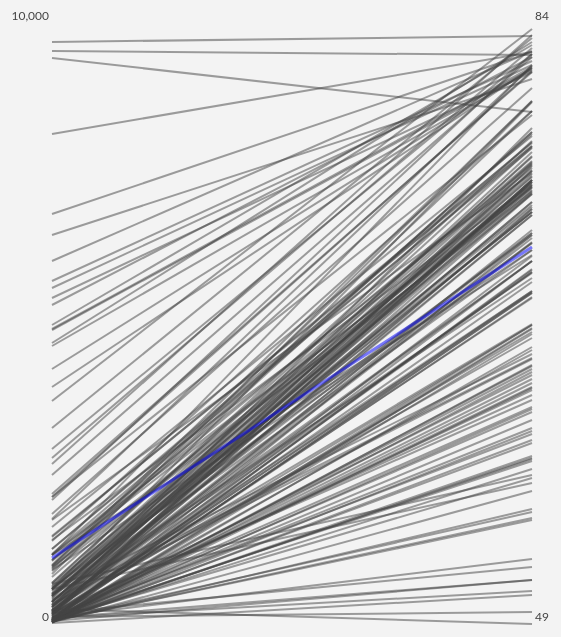
D3 v3 page, settled after 360 driven frames (6 s of simulated time); the page loaded 2 data file(s).


// REFERENCES:
//http://bl.ocks.org/zbjornson/2547496

// var w = 960,
//     h = 500;

//var margin = {top: 20, right: 30, bottom: 30, left: 60};
//     width = w - margin.left - margin.right,
//     height = h- margin.top - margin.bottom;

// var font_size = 12
// var interval = 20;

// var chart = d3.select(".chart").append("svg")
//     .attr("width", width + margin.left + margin.right)
//     .attr("height", height + margin.top + margin.bottom)
//     .append("g")
//     .attr("transform", "translate(" + margin.left + "," + margin.top + ")");
function get_bin(edad, interval = 10) {
  return Math.floor(parseInt(edad) / interval) * interval;
}

var hombres = [];
var mujeres = [];
var p = []

var dataset = {}; 
var data_series= [];

d3.csv("./data/data_dict.csv",function(error, data){ 
    data.forEach(function(d) {
        data_series.push(d["Indicator Name"]);
    });
});

indicator_pair = [data_series[1], data_series[2]];
indicator_list = []
d3.csv("./data/data.csv",function(error, data){

    data.forEach(function(d) {
    //selection of the year column
        d["2014"] = +d["2014"];
    });
  leftVar = "Health expenditure per capita (current US$)";
  rightVar = "Life expectancy at birth, total (years)";
  var1 = extract_variable(data, leftVar);
  var2 = extract_variable(data, rightVar);
  dataset = filter_countries(var1, var2);
  //console.table(dataset);
  //http://bl.ocks.org/phoebebright/raw/3176159/
  draw(dataset, leftVar, rightVar);
});


function extract_variable(arr, varName){
    return(arr.filter(function(d){return (d["Series Name"] == varName)&&(!isNaN(d["2014"]))}));

}

function filter_countries(var1, var2){
  // This function select the intersection of countries
  // between the selected variables and returns it
  // as an array.
  var countries1 = [],
      countries2 = [],
      countriesInt = [];
      countries1 = return_countries(var1);
      countries2 = return_countries(var2);
      // Obtaining the intersenction of countries between varaibles
      countriesInt = intersection_destructive(countries1,countries2).sort();
      return(join_variables(var1, var2, countriesInt));
}

function return_countries(arr){
  // This function returns an array containing all the Country Names
  // in arr
    var variable = [];
    for (var i = 0; i < arr.length; i++ ) {
        variable.push(arr[i]["Country Name"]);
    };
    return(variable);
}


function intersection_destructive(a, b)
// This function retunr the destructive intersection
// of array a and b
{
  var result = [];
  while( a.length > 0 && b.length > 0 )
  {  
     if      (a[0] < b[0] ){ a.shift(); }
     else if (a[0] > b[0] ){ b.shift(); }
     else /* they're equal */
     {
       result.push(a.shift());
       b.shift();
     }
  }
  return result;
}

function join_variables(v1, v2, list_of_rows){
  // Columns names are: the column used to join the variables, then as every var has the same Series Name, it will be obtained the first row Series anmes for each variable, v1, v2.

  var column_index = "Country Name";
  var column = "2014";
  var result = [];

 
  var temp1 =[], temp2 = [];
    for (var i = 0; i < list_of_rows.length; i++ ){
        temp_dict = {};
        temp1 = return_row(v1, column_index, list_of_rows[i])[column];
        temp2 = return_row(v2, column_index, list_of_rows[i])[column];
        temp_dict[column_index] = list_of_rows[i];
        temp_dict[v1[0]["Series Name"]] = temp1;
        temp_dict[v2[0]["Series Name"]] = temp2;
        result.push(temp_dict);
    };
    return(result);
}

function return_row(arr, column, value){
// Finds the row containing the element in value
    var i = 0,
        found = false;
    while (!found || i < arr.length){
      if (arr[i][column] == value){
        found = true;
        return(arr[i])
      }
      else{
        i += 1;
      }
    }

}

function get_accumulated(arr) {
    var bins = [], values = [], prev;
    for ( var i = 0; i < arr.length; i++ ) {
        if ( arr[i].bin !== prev ) {
            bins.push(arr[i].bin);
            values.push(arr[i].value);
        } else {
            values[values.length-1]+=arr[i].value;
        };
        prev = arr[i].bin;
    };

    return convert_to_array_of_objects([bins, values]);
}

function convert_to_array_of_objects(arr){
  // This function convert to standard array of objects
  // after extracting values in get_accumulated.
    var bins_values = [];
    for (var i = 0; i < arr[0].length; i++ ) {
      bins_values.push({
        bin: arr[0][i],
        value: arr[1][i]
      });
    };
    return bins_values;
}

function draw(data, leftVar, rightVar){
//http://databank.worldbank.org/data/reports.aspx?source=2&series=SH.XPD.PUBL&country=#advancedDownloadOptions
  k= data.length;


  var margin = {top: 20, right: 50, bottom: 30, left: 70, label: 5};
  font_size = 12,
  w     = 720,
  h    = 0.3 * data.length * font_size ;
  width = w - margin.left - margin.right,
  height = h- margin.top - margin.bottom;


  //chart = d3.select(".chart").append("svg")
  //           .attr("width",  width)
  //           .attr("height", height);
  var chart = d3.select("#chart").append("svg")
      .attr("width", width + margin.left + margin.right)
     .attr("height", height + margin.top + margin.bottom)
     .append("g")
     .attr("transform", "translate(" + margin.left + "," + margin.top + ")");

  var leftScale = d3.scale.linear()
      .range([height,0]);
  
  leftScale.domain([0, d3.max(data, function(d) { return round_variable(d[leftVar], step = 500); })])
  .clamp(true);

  var rightScale = d3.scale.linear()
      .domain(d3.extent(data, function(d) { return Math.round(d[rightVar]); }))
      .range([height,0])
      .clamp(true);

  var leftAxis = d3.svg.axis()
      .scale(leftScale)
      .orient("left")
      .tickValues( leftScale.ticks( 1 ).concat( leftScale.domain() ))
      .tickSize(0);

  var rightAxis = d3.svg.axis()
      .scale(rightScale)
      .orient("right")
      .tickValues( rightScale.ticks( 0 ).concat( rightScale.domain() ))
      .tickSize(0);

  formatValue = d3.format(".2s");


chart.append("g")
    .call(leftAxis) //does not appear in the correct position
    .attr("transform", "translate(" + margin.left + "," + (margin.top - margin.bottom) + ")")
    .attr("class", "left axis");
chart.append("g")
    .attr("transform", "translate(" + (width - margin.right) + "," + (margin.top - margin.bottom) + ")")
    .attr("class", "right axis")
    .call(rightAxis);
////////////////////

    // Add new "Country Name" mean 
      var mean_value = {}

      mean_value ["Country Name"] = "mean";
      mean_value [leftVar] =  d3.mean(
                      data.map(function(d) {return d[leftVar];})
                    );
      mean_value [rightVar] =    d3.mean(
                      data.map(function(d) {return d[rightVar];})
                    );
      data.push(mean_value);





//////////////


  // Countries
  var country = chart.selectAll("g.country")
                  .data( data );
  country
    .enter()
    .append("g")
    .attr("class", "country");


  // Actions on mouseover
  /*country.on("click", function() {
        d3.select("g").classed("hidden", true);
   });*/
  country
    .on("mouseover", movein)
    .on("mouseout", moveout);

      function label_lines(g, leftVar, rightVar){
        // The class is used to remove the additional text later
        //debugger;
        var info = g.append('text')
           .classed('info', true)
           .attr('x', 0 - margin.left)
           .attr("y", function(d) {return leftScale(d[leftVar]) })
           .text(function(d){
            return d["Country Name"];
          });
        // ** Left column
        var left_column = g.append("text")
          .classed("label start", true)
          .attr("xml:space", "preserve")
          .style("font-size", font_size)
          .attr("x", margin.left - margin.label)
          .attr("y", function(d) {return leftScale(d[leftVar]) })
          .text(function(d) { return d3.round(d[leftVar]) + "$"; });

        // ** Right column
        var right_column = g.append("text")
          .classed("label end", true)
          .attr("xml:space", "preserve")
          .style("font-size", font_size)
          .attr("x", width - margin.right + margin.label )
          .attr("y", function(d) {return rightScale(d[rightVar]) })
          .text(function(d) { return d3.round(d[rightVar], 1) + " years"; });
        
        return g;
      }

      function movein() { 
        var g = d3.select(this).classed("over", true);       
        g = label_lines(g, leftVar, rightVar);

        d3.select("g").classed("hidden", false);
        
        /*var g = d3.select(this).classed("over", true);   
        
        g.append('text')
           .classed('info', true)
           .attr('x', 0 - margin.left)
           .attr("y", function(d) {return leftScale(d[leftVar]) })
           .text(function(d){
            return d["Country Name"];
          });
        // ** Left column
        
        g.append("text")
          .classed("label start", true)
          .attr("xml:space", "preserve")
          .style("font-size", font_size)
          .attr("x", margin.left - margin.label)
          .attr("y", function(d) {return leftScale(d[leftVar]) })
          .text(function(d) { return d3.round(d[leftVar]) + "$"; });

        // ** Right column
        g.append("text")
          .classed("label end", true)
          .attr("xml:space", "preserve")
          .style("font-size", font_size)
          .attr("x", width - margin.right + margin.label )
          .attr("y", function(d) {return rightScale(d[rightVar]) })
          .text(function(d) { return d3.round(d[rightVar], 1) + " years"; });

    */
      }
      function moveout(){
        var timeFading = 5;
        var g = d3.select(this).classed("over", false);
        g.select('text.label.start').remove();
        g.select('text.label.end').remove();
        g.select('text.info').remove();


      }



      // Fix mean attributes

      /*var labels = label_lines(g = country, leftVar, rightVar);
      debugger;*/
// Remove displaying country name
        /*country_column 
          .attr("y", function(d,i) {return leftScale(d[leftVar]);  })
          .text(function(d) { return d["Country Name"]; });*/


      // ** Slope lines
      var line = country
                    .selectAll("line.slope")
                      .data( function(d) { return [d]; } );
          line
           .enter()
            .append("line")
            .attr("x1", margin.left)
            .attr("x2", width-margin.right)
            .attr("opacity", 0.5)
            .attr("y1", function(d) { return leftScale(d[leftVar] ); })
            .attr("y2", function(d) { return rightScale(d[rightVar] ); });

          line
            .classed("slope", function(d) { return d[leftVar] || d[rightVar]; })
            .attr("opacity", 0.5)
            .attr("y1", function(d,i) { return d[leftVar] && d[rightVar] ? Math.round( leftScale(d[leftVar]) - font_size/2 + 2) : null; })
            .attr("y2", function(d,i) { return d[leftVar] && d[rightVar]  ? Math.round( rightScale(d[rightVar])  - font_size/2 + 2) : null; });



          line
          .attr("class", function(d){
            return(d["Country Name"] == 'mean' ?'mean_line' : "slope");
          });




      return chart;
    };



function round_variable(number, step){

  return Math.ceil(number/step)*step;
}



function group_data(data, coeff=10){
  var nested_data = d3.nest()
  .key(function(d) { return Math.round(d.bin / coeff) * coeff})
  .rollup(function(a) {return d3.sum(a, function(d) {return d.value})})
  .entries(data)
  return nested_data;
}




### data: data/data.csv
?Series Name, Country Name, 2014
Life expectancy at birth, total (years), Afghanistan, 60.37
Life expectancy at birth, total (years), Albania, 77.83
Life expectancy at birth, total (years), Algeria, 74.81
Life expectancy at birth, total (years), American Samoa, ..
Life expectancy at birth, total (years), Andorra, ..
Life expectancy at birth, total (years), Angola, 52.27
Life expectancy at birth, total (years), Antigua and Barbuda, 75.94
Life expectancy at birth, total (years), Argentina, 76.16
Life expectancy at birth, total (years), Armenia, 74.68
Life expectancy at birth, total (years), Aruba, 75.45
Life expectancy at birth, total (years), Australia, 82.3
Life expectancy at birth, total (years), Austria, 81.49
Life expectancy at birth, total (years), Azerbaijan, 70.76
Life expectancy at birth, total (years), Bahamas, The, 75.23
Life expectancy at birth, total (years), Bahrain, 76.68
Life expectancy at birth, total (years), Bangladesh, 71.63
Life expectancy at birth, total (years), Barbados, 75.5
Life expectancy at birth, total (years), Belarus, 72.97
Life expectancy at birth, total (years), Belgium, 81.29
Life expectancy at birth, total (years), Belize, 70.08
Life expectancy at birth, total (years), Benin, 59.51
Life expectancy at birth, total (years), Bermuda, 80.8
Life expectancy at birth, total (years), Bhutan, 69.47
Life expectancy at birth, total (years), Bolivia, 68.34
Life expectancy at birth, total (years), Bosnia and Herzegovina, 76.43
Life expectancy at birth, total (years), Botswana, 64.43
Life expectancy at birth, total (years), Brazil, 74.4
Life expectancy at birth, total (years), British Virgin Islands, ..
Life expectancy at birth, total (years), Brunei Darussalam, 78.81
Life expectancy at birth, total (years), Bulgaria, 74.47
Life expectancy at birth, total (years), Burkina Faso, 58.59
Life expectancy at birth, total (years), Burundi, 56.69
Life expectancy at birth, total (years), Cabo Verde, 73.15
Life expectancy at birth, total (years), Cambodia, 68.21
Life expectancy at birth, total (years), Cameroon, 55.49
Life expectancy at birth, total (years), Canada, 81.96
Life expectancy at birth, total (years), Cayman Islands, ..
Life expectancy at birth, total (years), Central African Republic, 50.66
Life expectancy at birth, total (years), Chad, 51.56
Life expectancy at birth, total (years), Channel Islands, 80.61
Life expectancy at birth, total (years), Chile, 81.5
Life expectancy at birth, total (years), China, 75.78
Life expectancy at birth, total (years), Colombia, 73.99
Life expectancy at birth, total (years), Comoros, 63.26
Life expectancy at birth, total (years), Congo, Dem. Rep., 58.66
Life expectancy at birth, total (years), Congo, Rep., 62.31
Life expectancy at birth, total (years), Costa Rica, 79.4
Life expectancy at birth, total (years), Cote d'Ivoire, 51.56
Life expectancy at birth, total (years), Croatia, 77.48
Life expectancy at birth, total (years), Cuba, 79.39
Life expectancy at birth, total (years), Curacao, 77.82
Life expectancy at birth, total (years), Cyprus, 80.13
Life expectancy at birth, total (years), Czech Republic, 78.82
Life expectancy at birth, total (years), Denmark, 80.7
Life expectancy at birth, total (years), Djibouti, 62.02
Life expectancy at birth, total (years), Dominica, ..
Life expectancy at birth, total (years), Dominican Republic, 73.5
Life expectancy at birth, total (years), Ecuador, 75.87
Life expectancy at birth, total (years), Egypt, Arab Rep., 71.12
Life expectancy at birth, total (years), El Salvador, 72.75
... 1,678 more rows

### data: data/data_dict.csv
?Code, Indicator Name, Long definition, Source
SP.DYN.LE00.IN, Life expectancy at birth, total (years), Life expectancy at birth indicates the n…, Derived from male and female life expect…
SH.XPD.PCAP, Health expenditure per capita (current U…, Total health expenditure is the sum of p…, World Health Organization Global Health …
SH.XPD.PRIV.ZS, Health expenditure, private (% of GDP), Private health expenditure includes dire…, World Health Organization Global Health …
SH.XPD.PUBL.ZS, Health expenditure, public (% of GDP), Public health expenditure consists of re…, World Health Organization Global Health …
SH.XPD.PUBL.GX.ZS, Health expenditure, public (% of governm…, Public health expenditure consists of re…, World Health Organization Global Health …
SH.XPD.PUBL, Health expenditure, public (% of total h…, Public health expenditure consists of re…, World Health Organization Global Health …
SH.XPD.TOTL.ZS, Health expenditure, total (% of GDP), Total health expenditure is the sum of p…, World Health Organization Global Health …
SH.XPD.OOPC.ZS, Out-of-pocket health expenditure (% of p…, Out of pocket expenditure is any direct …, World Health Organization Global Health …